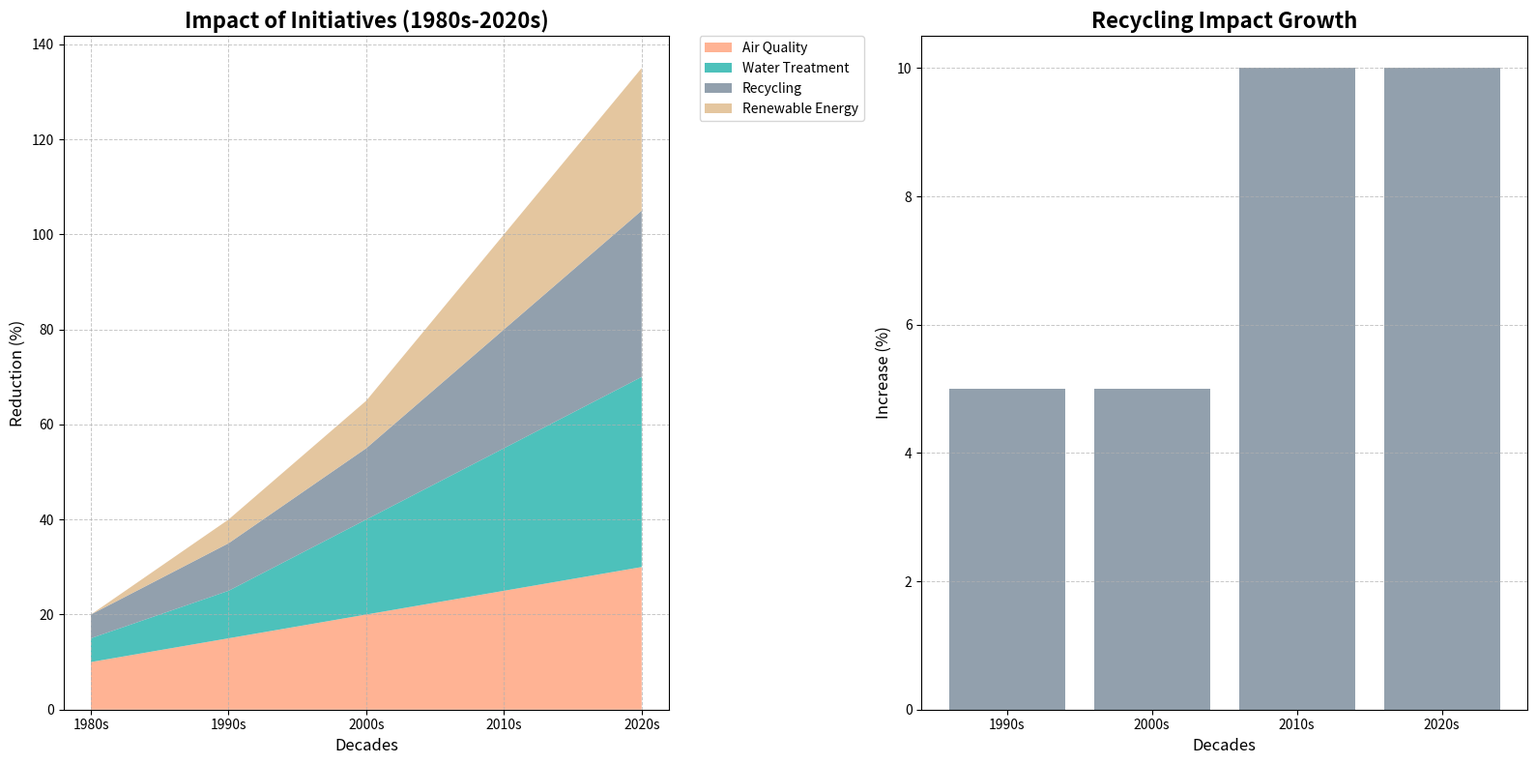

Python code for this plot:
import matplotlib.pyplot as plt
import numpy as np

# Define decades and initiatives
decades = ['1980s', '1990s', '2000s', '2010s', '2020s']
initiatives = ['Air Quality', 'Water Treatment', 'Recycling', 'Renewable Energy']

# Impact of initiatives (in percentage)
impact = np.array([
    [10, 5, 5, 0],
    [15, 10, 10, 5],
    [20, 20, 15, 10],
    [25, 30, 25, 20],
    [30, 40, 35, 30]
])

# Create a figure with 2 subplots
fig, (ax1, ax2) = plt.subplots(1, 2, figsize=(16, 8))

# Subplot 1: Stacked Area Chart
ax1.stackplot(decades, impact.T, labels=initiatives, colors=['#FFA07A', '#20B2AA', '#778899', '#DEB887'], alpha=0.8)
ax1.set_title('Impact of Initiatives (1980s-2020s)', fontsize=16, fontweight='bold')
ax1.set_xlabel('Decades', fontsize=12)
ax1.set_ylabel('Reduction (%)', fontsize=12)
ax1.legend(loc='upper left', bbox_to_anchor=(1.05, 1), borderaxespad=0)
ax1.grid(True, linestyle='--', linewidth=0.7, alpha=0.7)

# Subplot 2: Growth in Recycling Impact (Bar Chart)
recycling_growth = np.diff(impact[:, 2])
periods = ['1990s', '2000s', '2010s', '2020s']

ax2.bar(periods, recycling_growth, color='#778899', alpha=0.8)
ax2.set_title('Recycling Impact Growth', fontsize=16, fontweight='bold')
ax2.set_xlabel('Decades', fontsize=12)
ax2.set_ylabel('Increase (%)', fontsize=12)
ax2.grid(axis='y', linestyle='--', linewidth=0.7, alpha=0.7)

# Adjust layout
plt.tight_layout()

# Display the plot
plt.show()
